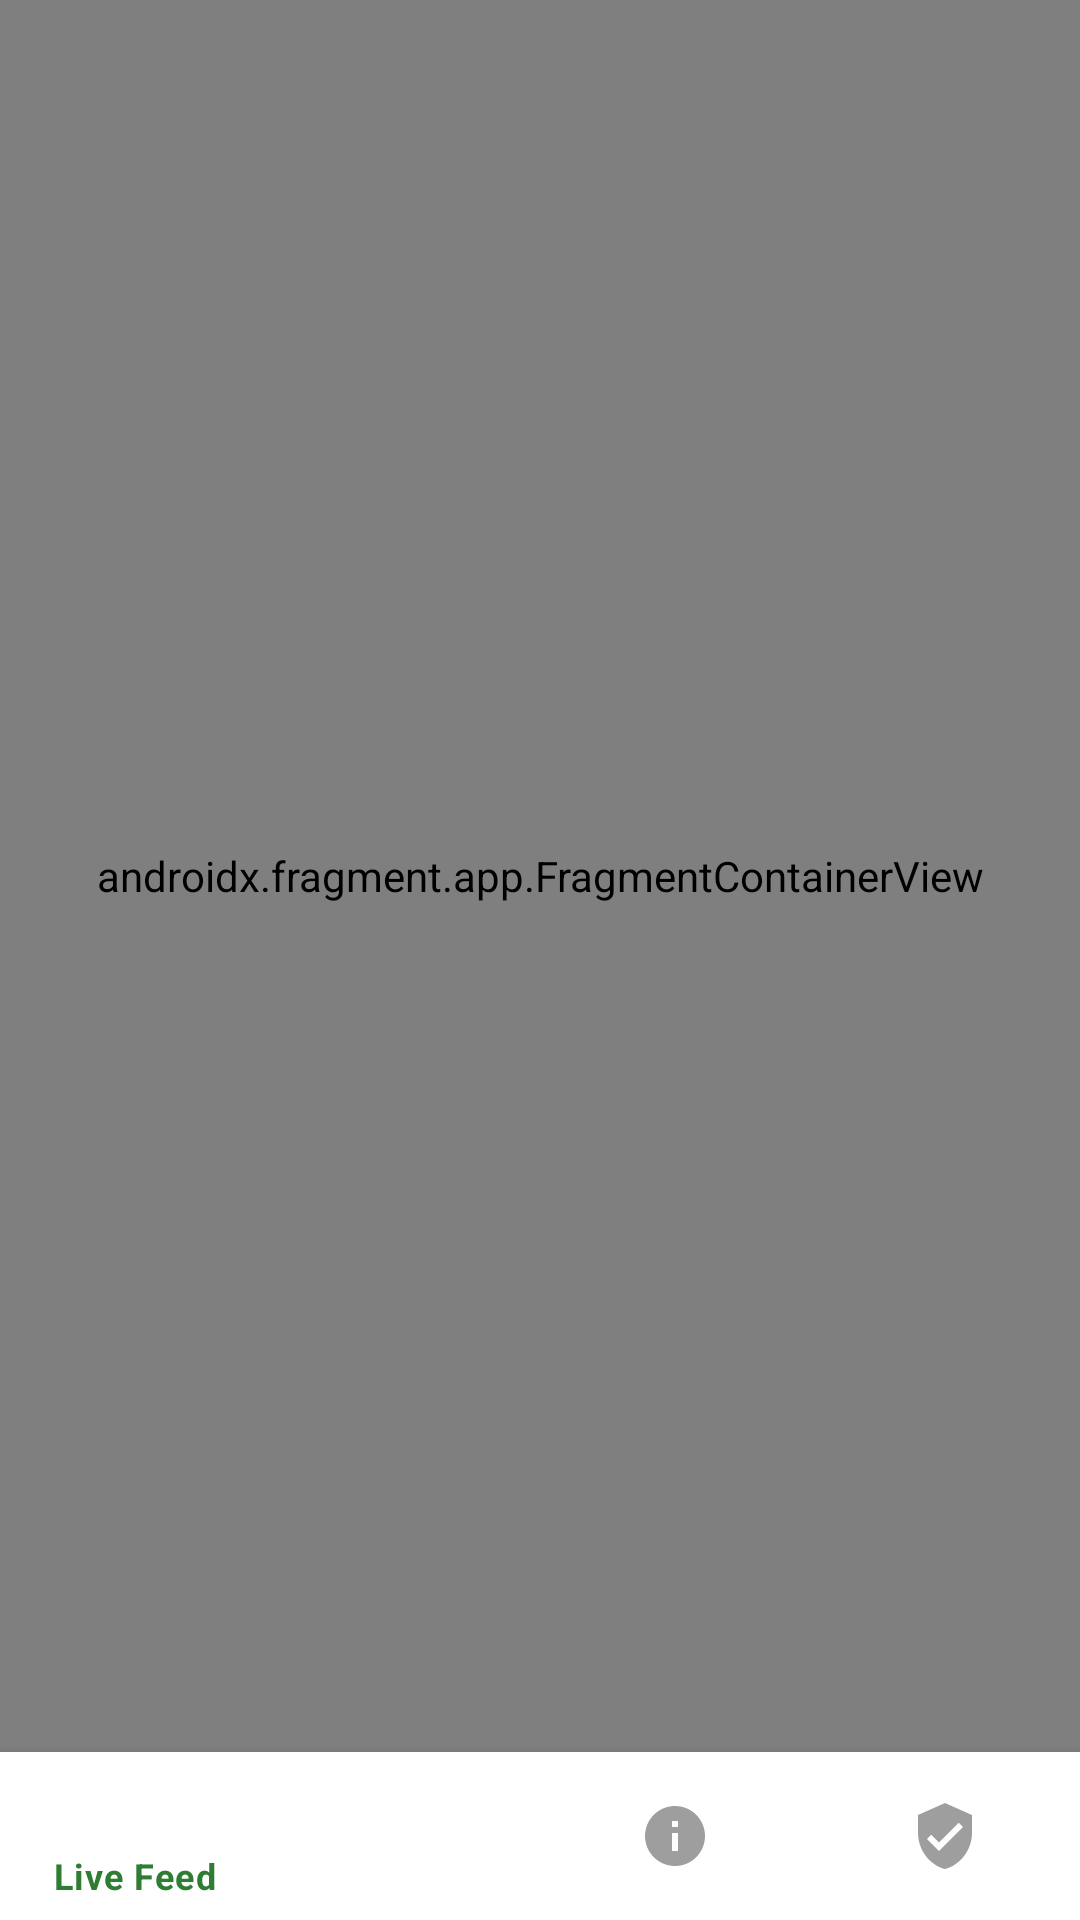

Write the Android layout XML for this screen, with the resource values it uses.
<!-- AndroidManifest.xml: application theme Theme.GramaYatri -->
<!-- res/layout/activity_main.xml -->
<?xml version="1.0" encoding="utf-8"?>
<androidx.constraintlayout.widget.ConstraintLayout
    xmlns:android="http://schemas.android.com/apk/res/android"
    xmlns:app="http://schemas.android.com/apk/res-auto"
    android:layout_width="match_parent"
    android:layout_height="match_parent">

    <androidx.fragment.app.FragmentContainerView
        android:id="@+id/nav_host_fragment"
        android:name="androidx.navigation.fragment.NavHostFragment"
        android:layout_width="0dp"
        android:layout_height="0dp"
        app:defaultNavHost="true"
        app:navGraph="@navigation/nav_graph"
        app:layout_constraintTop_toTopOf="parent"
        app:layout_constraintBottom_toTopOf="@id/bottomNav"
        app:layout_constraintStart_toStartOf="parent"
        app:layout_constraintEnd_toEndOf="parent" />

    <com.google.android.material.bottomnavigation.BottomNavigationView
        android:id="@+id/bottomNav"
        android:layout_width="0dp"
        android:layout_height="wrap_content"
        android:background="@color/white"
        app:itemIconTint="@color/nav_selector"
        app:itemTextColor="@color/nav_selector"
        app:menu="@menu/bottom_nav_menu"
        app:layout_constraintBottom_toBottomOf="parent"
        app:layout_constraintStart_toStartOf="parent"
        app:layout_constraintEnd_toEndOf="parent" />

</androidx.constraintlayout.widget.ConstraintLayout>
<!-- resources referenced by this layout -->
<resources>
  <color name="white">#FFFFFF</color>
  <style name="Theme.GramaYatri" parent="Theme.MaterialComponents.DayNight.DarkActionBar">
          <item name="colorPrimary">@color/primary_green</item>
          <item name="colorPrimaryVariant">@color/primary_green_dark</item>
          <item name="colorOnPrimary">@color/white</item>
          <item name="colorSecondary">@color/accent_orange</item>
          <item name="colorSecondaryVariant">@color/accent_orange</item>
          <item name="colorOnSecondary">@color/white</item>
          <item name="android:statusBarColor" tools:targetApi="l">@color/primary_green_dark</item>
      </style>
  <color name="primary_green">#2E7D32</color>
  <color name="primary_green_dark">#1B5E20</color>
  <color name="accent_orange">#FF6F00</color>
</resources>
